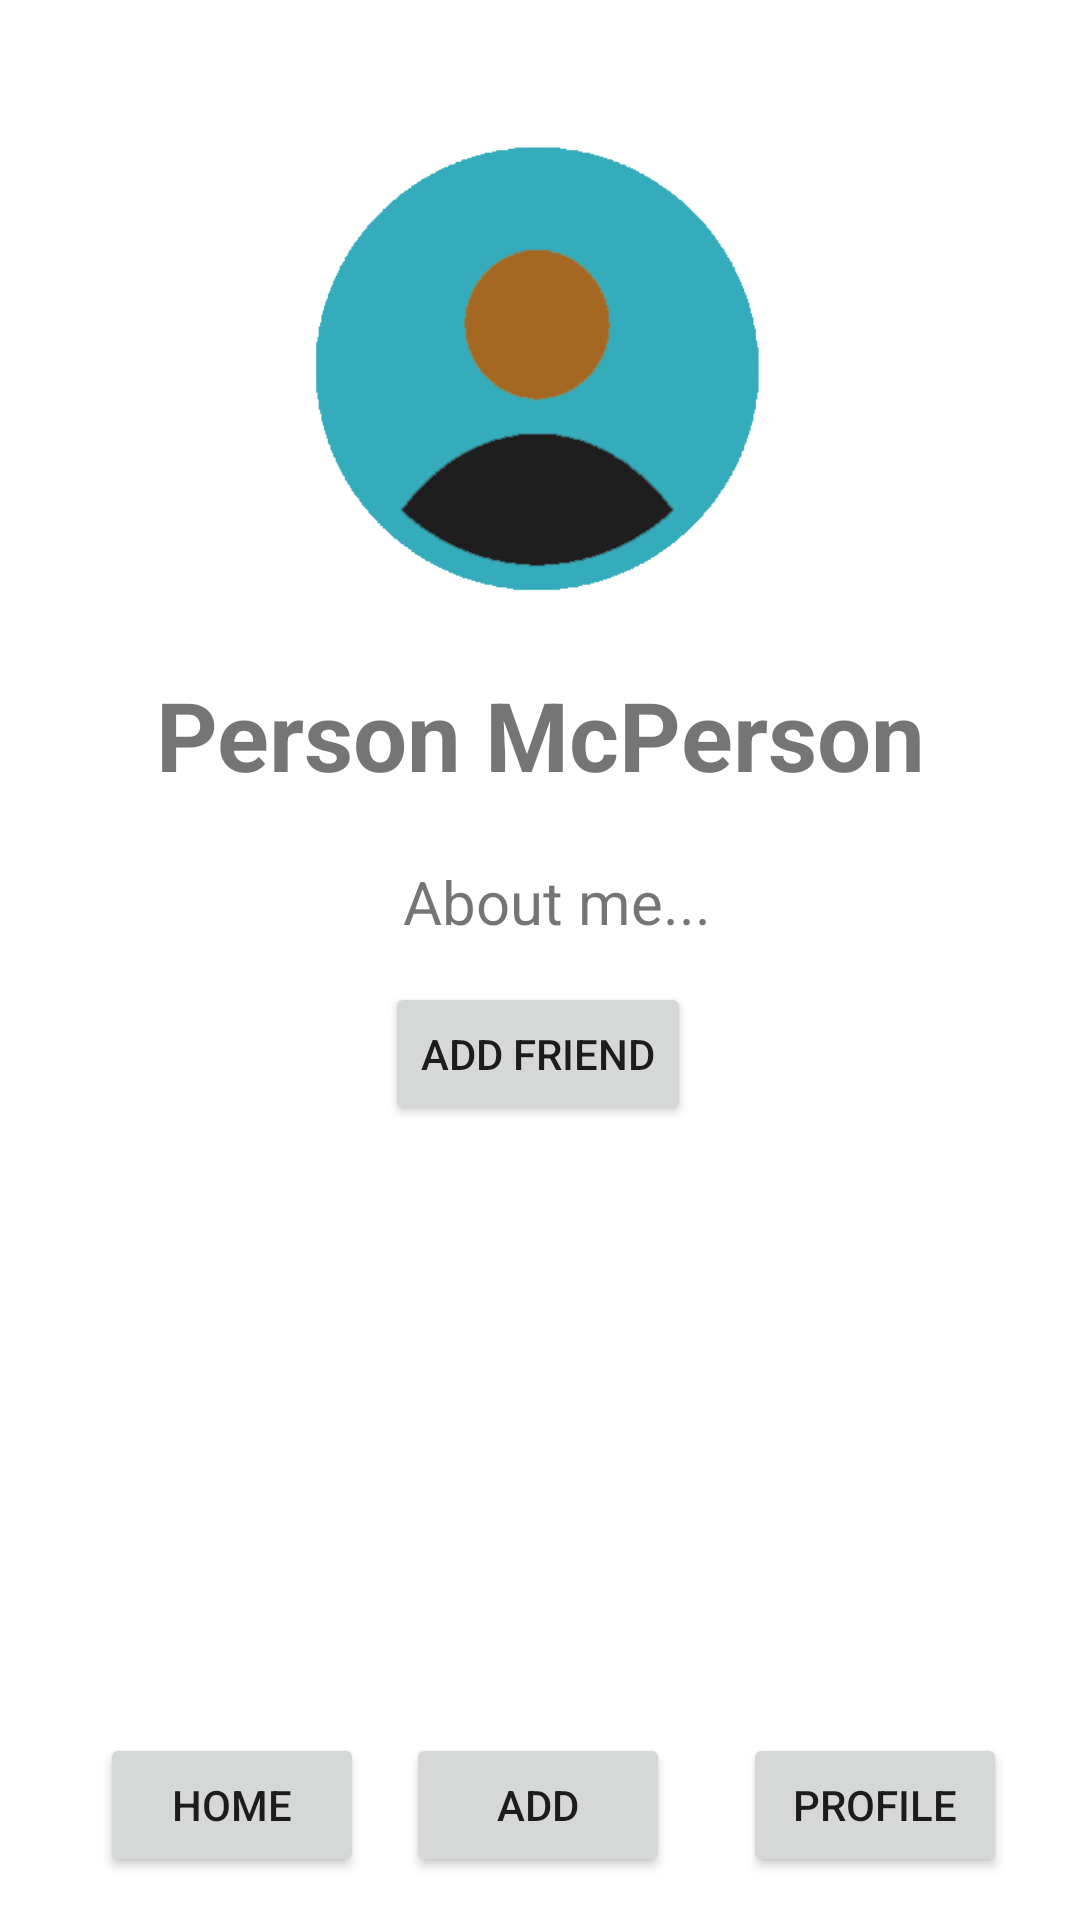

This screen was rendered from an Android layout file. Write that file and the resources it references.
<!-- AndroidManifest.xml: application theme Theme.Gimme2202 -->
<!-- res/layout/activity_profile.xml -->
<?xml version="1.0" encoding="utf-8"?>
<androidx.constraintlayout.widget.ConstraintLayout xmlns:android="http://schemas.android.com/apk/res/android"
    xmlns:app="http://schemas.android.com/apk/res-auto"
    xmlns:tools="http://schemas.android.com/tools"
    android:layout_width="match_parent"
    android:layout_height="match_parent"
    tools:context=".Profile">

    <ImageButton
        android:id="@+id/settingsbtn"
        android:layout_width="wrap_content"
        android:layout_height="wrap_content"
        android:layout_gravity="right"
        android:background="#FFFFFF"
        android:padding="20dp"
        android:src="@drawable/ic_settings"
        app:layout_constraintBottom_toBottomOf="parent"
        app:layout_constraintEnd_toEndOf="parent"
        app:layout_constraintHorizontal_bias="0.981"
        app:layout_constraintStart_toStartOf="parent"
        app:layout_constraintTop_toTopOf="parent"
        app:layout_constraintVertical_bias="0.01" />

    <ImageView
        android:id="@+id/imageView"
        android:layout_width="190dp"
        android:layout_height="154dp"
        android:layout_gravity="center"
        android:src="@drawable/avatar"
        app:layout_constraintBottom_toBottomOf="parent"
        app:layout_constraintEnd_toEndOf="parent"
        app:layout_constraintHorizontal_bias="0.497"
        app:layout_constraintStart_toStartOf="parent"
        app:layout_constraintTop_toTopOf="parent"
        app:layout_constraintVertical_bias="0.097"
        tools:srcCompat="@tools:sample/avatars[10]" />

    <TextView
        android:id="@+id/displayName"
        android:layout_width="match_parent"
        android:layout_height="wrap_content"
        android:gravity="center"
        android:padding="20dp"
        android:text="Person McPerson"
        android:textSize="32dp"
        android:textStyle="bold"
        app:layout_constraintBottom_toBottomOf="parent"
        app:layout_constraintStart_toStartOf="parent"
        app:layout_constraintTop_toTopOf="parent"
        app:layout_constraintVertical_bias="0.365" />

    <TextView
        android:id="@+id/bio"
        android:layout_width="match_parent"
        android:layout_height="wrap_content"
        android:layout_marginStart="16dp"
        android:gravity="center"
        android:padding="10dp"
        android:text="About me... "
        android:textSize="20dp"
        app:layout_constraintBottom_toBottomOf="parent"
        app:layout_constraintStart_toStartOf="parent"
        app:layout_constraintTop_toTopOf="parent"
        app:layout_constraintVertical_bias="0.467" />

    <Button
        android:id="@+id/mHome2"
        android:layout_width="wrap_content"
        android:layout_height="wrap_content"
        android:text="Home"
        app:layout_constraintBottom_toBottomOf="parent"
        app:layout_constraintEnd_toEndOf="parent"
        app:layout_constraintHorizontal_bias="0.123"
        app:layout_constraintStart_toStartOf="parent"
        app:layout_constraintTop_toTopOf="parent"
        app:layout_constraintVertical_bias="0.976" />

    <Button
        android:id="@+id/addBTN2"
        android:layout_width="wrap_content"
        android:layout_height="wrap_content"
        android:text="Add"
        app:layout_constraintBottom_toBottomOf="parent"
        app:layout_constraintEnd_toEndOf="parent"
        app:layout_constraintHorizontal_bias="0.498"
        app:layout_constraintStart_toStartOf="parent"
        app:layout_constraintTop_toTopOf="parent"
        app:layout_constraintVertical_bias="0.976" />

    <Button
        android:id="@+id/mProfile2"
        android:layout_width="wrap_content"
        android:layout_height="wrap_content"
        android:text="Profile"
        app:layout_constraintBottom_toBottomOf="parent"
        app:layout_constraintEnd_toEndOf="parent"
        app:layout_constraintHorizontal_bias="0.91"
        app:layout_constraintStart_toStartOf="parent"
        app:layout_constraintTop_toTopOf="parent"
        app:layout_constraintVertical_bias="0.976" />

    <Button
        android:id="@+id/addFriend"
        android:layout_width="wrap_content"
        android:layout_height="wrap_content"
        android:text="Add Friend"
        app:layout_constraintBottom_toBottomOf="parent"
        app:layout_constraintEnd_toEndOf="parent"
        app:layout_constraintHorizontal_bias="0.498"
        app:layout_constraintStart_toStartOf="parent"
        app:layout_constraintTop_toTopOf="parent"
        app:layout_constraintVertical_bias="0.553" />

</androidx.constraintlayout.widget.ConstraintLayout>
<!-- resources referenced by this layout -->
<resources>
  <!-- drawable avatar: png bitmap (drawable, 11281 bytes) -->
  <style name="Theme.Gimme2202" parent="Theme.MaterialComponents.DayNight.NoActionBar">
          
          <item name="colorPrimary">@color/purple_500</item>
          <item name="colorPrimaryVariant">@color/purple_700</item>
          <item name="colorOnPrimary">@color/white</item>
          
          <item name="colorSecondary">@color/teal_200</item>
          <item name="colorSecondaryVariant">@color/teal_700</item>
          <item name="colorOnSecondary">@color/black</item>
          
          <item name="android:statusBarColor" tools:targetApi="l">?attr/colorPrimaryVariant</item>
          
      </style>
  <color name="purple_500">#2196F3</color>
  <color name="purple_700">#34acbc</color>
  <color name="white">#FFFFFFFF</color>
  <color name="teal_200">#FF03DAC5</color>
  <color name="teal_700">#f93c4f</color>
  <color name="black">#FF000000</color>
</resources>
